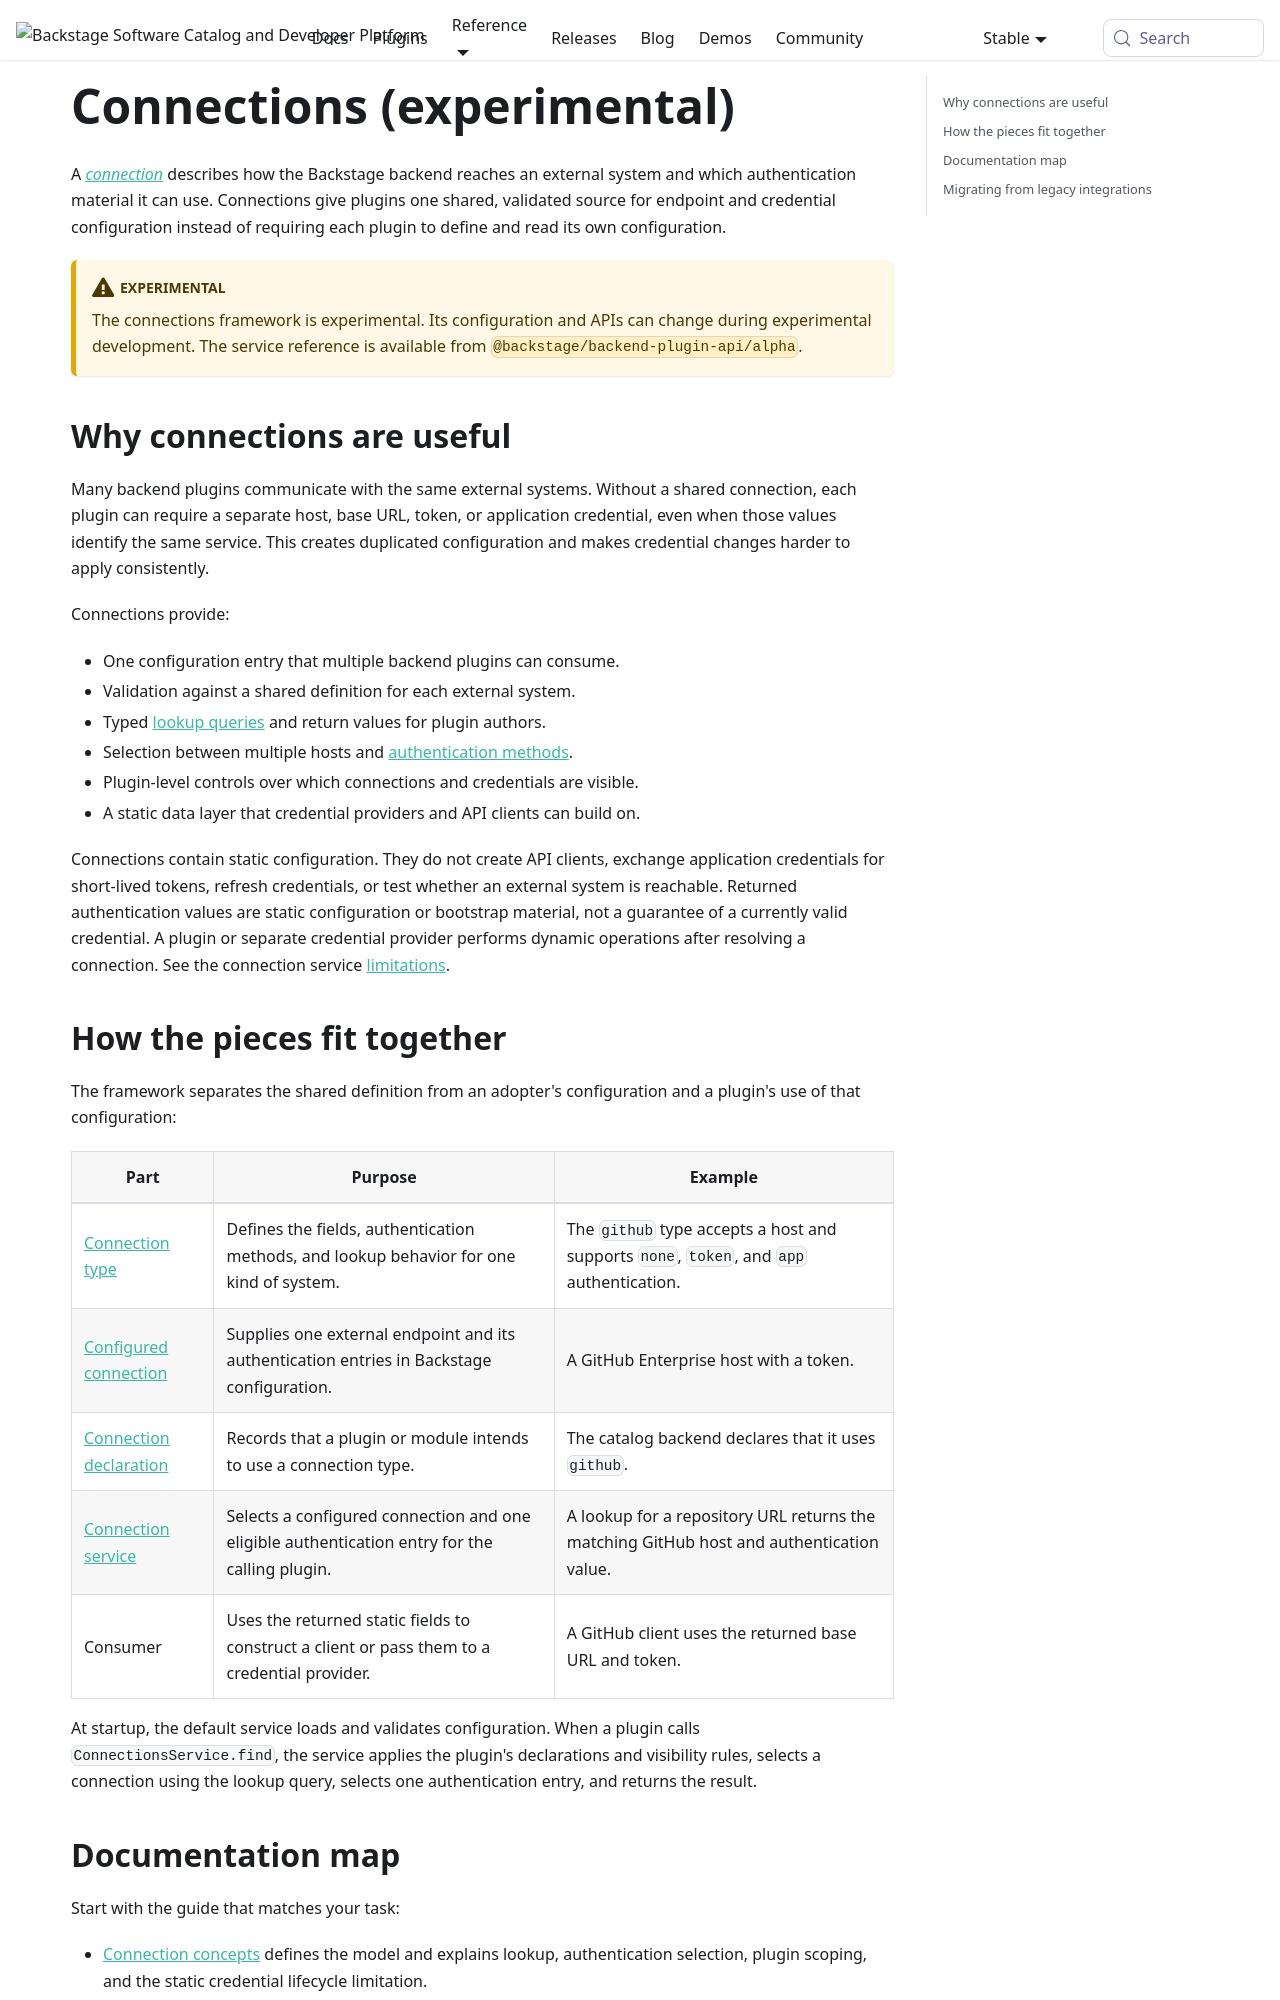

repository: backstage/backstage · page: docs/backend-system/core-services/connections/index.html · generator: mkdocs

---
id: connections
title: Connections (experimental)
sidebar_label: Connections (experimental)
description: Shared configuration and authentication for external services
---

A [_connection_](./connections/01-concepts.md#configured-connection) describes how
the Backstage backend reaches an external system and which authentication
material it can use. Connections give plugins one shared, validated source for
endpoint and credential configuration instead of requiring each plugin to
define and read its own configuration.

:::caution[Experimental]
The connections framework is experimental. Its configuration and APIs can
change during experimental development. The service reference is available
from `@backstage/backend-plugin-api/alpha`.
:::

## Why connections are useful

Many backend plugins communicate with the same external systems. Without a
shared connection, each plugin can require a separate host, base URL, token,
or application credential, even when those values identify the same service.
This creates duplicated configuration and makes credential changes harder to
apply consistently.

Connections provide:

- One configuration entry that multiple backend plugins can consume.
- Validation against a shared definition for each external system.
- Typed [lookup queries](./connections/01-concepts.md#lookup-queries) and return
  values for plugin authors.
- Selection between multiple hosts and
  [authentication methods](./connections/01-concepts.md#authentication-method).
- Plugin-level controls over which connections and credentials are visible.
- A static data layer that credential providers and API clients can build on.

Connections contain static configuration. They do not create API clients,
exchange application credentials for short-lived tokens, refresh credentials,
or test whether an external system is reachable. Returned authentication values
are static configuration or bootstrap material, not a guarantee of a currently
valid credential. A plugin or separate credential provider performs dynamic
operations after resolving a connection. See the connection service
[limitations](./connections/01-concepts.md#limitations).
